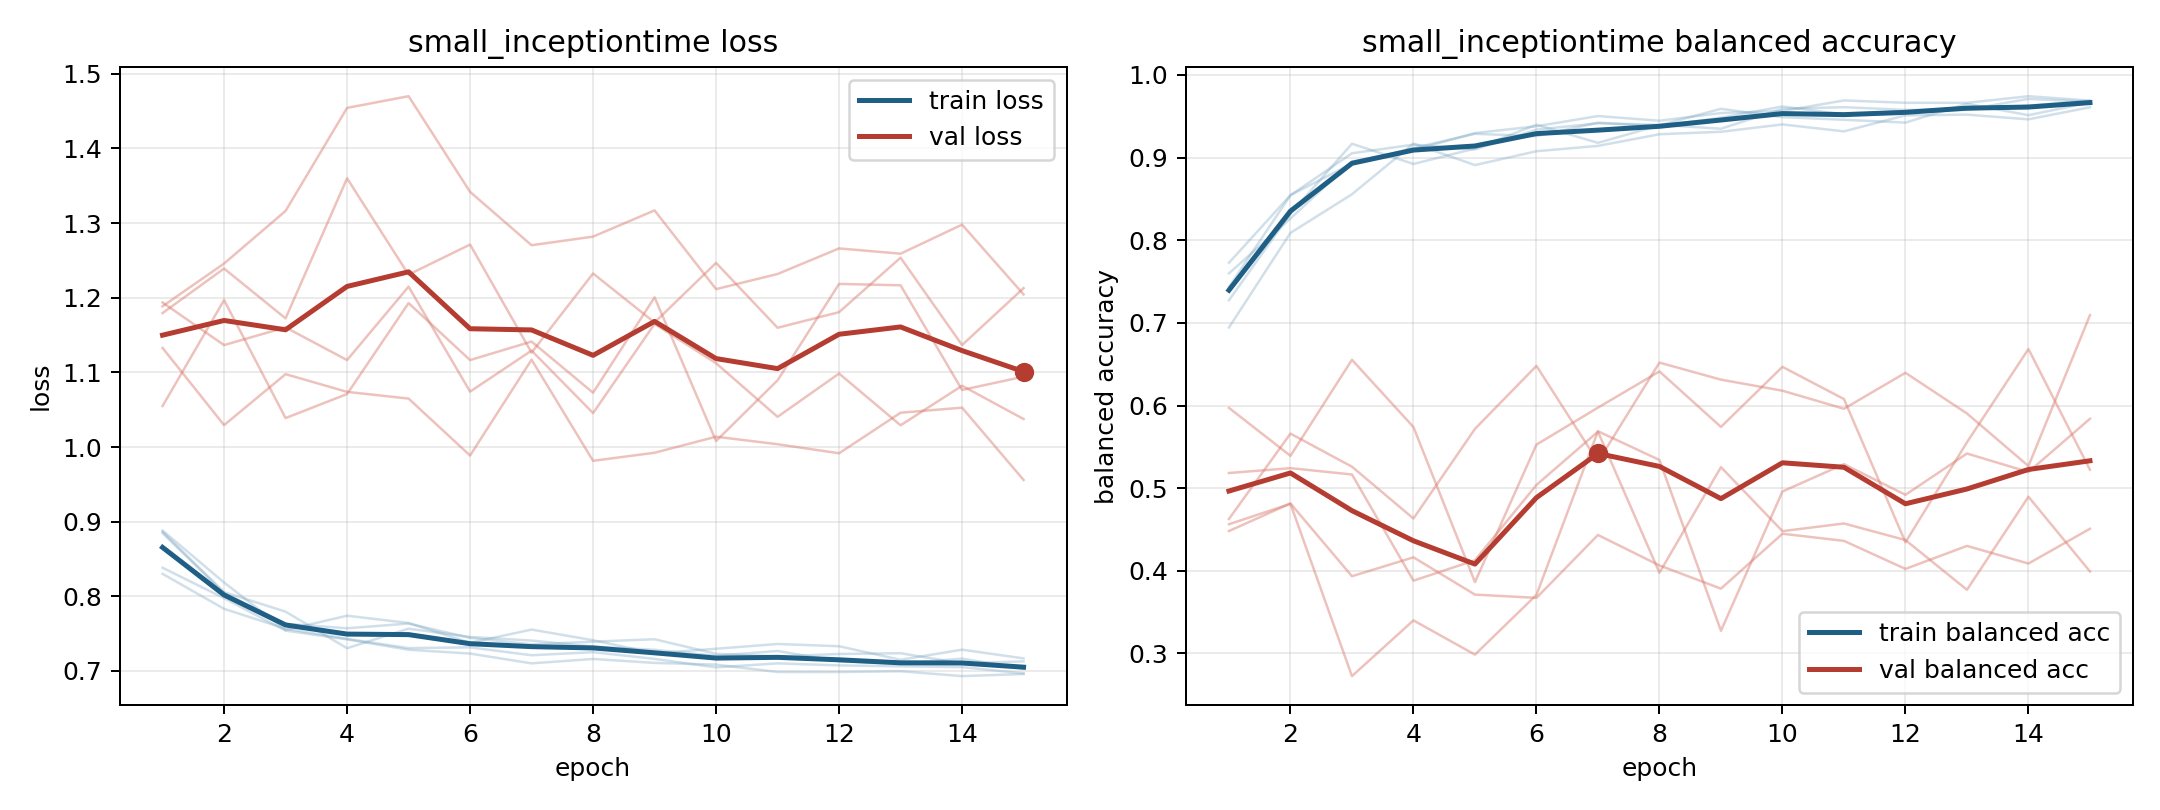

The table this chart was drawn from, first rows:
model, fold, epoch, train_loss, train_balanced_accuracy, val_loss, val_balanced_accuracy
small_inceptiontime, 1, 1, 0.8847, 0.7434, 1.055, 0.5971
small_inceptiontime, 1, 2, 0.8043, 0.8543, 1.197, 0.5391
small_inceptiontime, 1, 3, 0.7632, 0.9052, 1.039, 0.6553
small_inceptiontime, 1, 4, 0.7572, 0.9156, 1.071, 0.5739
small_inceptiontime, 1, 5, 0.7635, 0.9099, 1.193, 0.3864
small_inceptiontime, 1, 6, 0.7444, 0.9338, 1.116, 0.5527
small_inceptiontime, 1, 7, 0.7356, 0.9414, 1.141, 0.5974
small_inceptiontime, 1, 8, 0.7392, 0.9396, 1.073, 0.6413
small_inceptiontime, 1, 9, 0.7425, 0.9348, 1.201, 0.5741
small_inceptiontime, 1, 10, 0.723, 0.959, 1.008, 0.6468
small_inceptiontime, 1, 11, 0.7194, 0.9609, 1.089, 0.6078
small_inceptiontime, 1, 12, 0.7228, 0.9577, 1.219, 0.4345
small_inceptiontime, 1, 13, 0.7238, 0.9579, 1.217, 0.5555
small_inceptiontime, 1, 14, 0.7101, 0.971, 1.076, 0.6683
small_inceptiontime, 1, 15, 0.7129, 0.9674, 1.094, 0.5223
small_inceptiontime, 2, 1, 0.8383, 0.7599, 1.18, 0.5183
small_inceptiontime, 2, 2, 0.7976, 0.8263, 1.239, 0.5242
small_inceptiontime, 2, 3, 0.754, 0.8952, 1.172, 0.5165
small_inceptiontime, 2, 4, 0.7423, 0.909, 1.36, 0.3881
small_inceptiontime, 2, 5, 0.7284, 0.9296, 1.231, 0.4128
small_inceptiontime, 2, 6, 0.7233, 0.9379, 1.271, 0.5039
small_inceptiontime, 2, 7, 0.7102, 0.9502, 1.127, 0.5684
small_inceptiontime, 2, 8, 0.7161, 0.9446, 1.233, 0.3977
small_inceptiontime, 2, 9, 0.7108, 0.9538, 1.167, 0.5255
small_inceptiontime, 2, 10, 0.7085, 0.9562, 1.247, 0.448
small_inceptiontime, 2, 11, 0.6986, 0.9691, 1.16, 0.4573
small_inceptiontime, 2, 12, 0.6986, 0.9662, 1.181, 0.4372
small_inceptiontime, 2, 13, 0.6996, 0.9662, 1.254, 0.3771
small_inceptiontime, 2, 14, 0.6931, 0.9742, 1.137, 0.4897
small_inceptiontime, 2, 15, 0.6959, 0.9689, 1.213, 0.3992
small_inceptiontime, 3, 1, 0.8864, 0.6944, 1.133, 0.4628
small_inceptiontime, 3, 2, 0.8056, 0.8088, 1.029, 0.566
small_inceptiontime, 3, 3, 0.7795, 0.8556, 1.098, 0.526
small_inceptiontime, 3, 4, 0.7305, 0.9169, 1.074, 0.4633
small_inceptiontime, 3, 5, 0.7567, 0.8909, 1.065, 0.5717
small_inceptiontime, 3, 6, 0.7456, 0.9077, 0.9886, 0.648
small_inceptiontime, 3, 7, 0.7407, 0.9141, 1.117, 0.5318
small_inceptiontime, 3, 8, 0.7327, 0.9282, 0.9815, 0.6519
small_inceptiontime, 3, 9, 0.7284, 0.9312, 0.9924, 0.6313
small_inceptiontime, 3, 10, 0.7203, 0.9401, 1.014, 0.6179
small_inceptiontime, 3, 11, 0.7268, 0.9317, 1.004, 0.5961
small_inceptiontime, 3, 12, 0.7128, 0.9511, 0.9916, 0.6396
small_inceptiontime, 3, 13, 0.7099, 0.9519, 1.046, 0.5904
small_inceptiontime, 3, 14, 0.7166, 0.9462, 1.053, 0.5268
small_inceptiontime, 3, 15, 0.7029, 0.9608, 0.9559, 0.7093
small_inceptiontime, 4, 1, 0.8301, 0.7726, 1.189, 0.4482
small_inceptiontime, 4, 2, 0.7833, 0.8546, 1.246, 0.4815
small_inceptiontime, 4, 3, 0.7566, 0.8927, 1.316, 0.3935
small_inceptiontime, 4, 4, 0.743, 0.9115, 1.454, 0.4163
small_inceptiontime, 4, 5, 0.7306, 0.9287, 1.47, 0.3712
small_inceptiontime, 4, 6, 0.7316, 0.9259, 1.342, 0.3673
small_inceptiontime, 4, 7, 0.7211, 0.9422, 1.27, 0.4434
small_inceptiontime, 4, 8, 0.7252, 0.9377, 1.282, 0.4065
small_inceptiontime, 4, 9, 0.7162, 0.9482, 1.317, 0.3785
small_inceptiontime, 4, 10, 0.7048, 0.9618, 1.212, 0.4449
small_inceptiontime, 4, 11, 0.7102, 0.9522, 1.232, 0.4363
small_inceptiontime, 4, 12, 0.7075, 0.9562, 1.266, 0.4023
small_inceptiontime, 4, 13, 0.7062, 0.9577, 1.259, 0.4302
small_inceptiontime, 4, 14, 0.7051, 0.9628, 1.298, 0.4088
small_inceptiontime, 4, 15, 0.6968, 0.9686, 1.204, 0.4509
... 15 more rows
